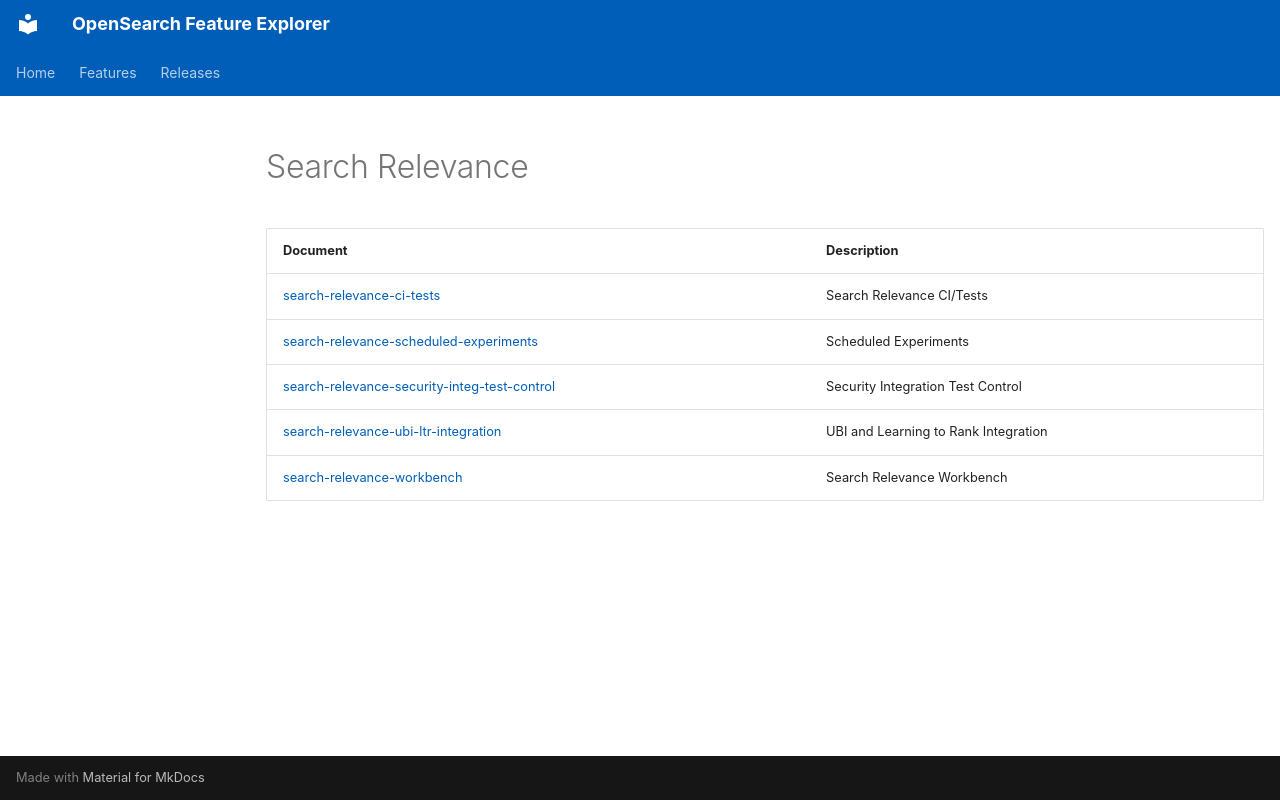

repository: tkykenmt/opensearch-feature-explorer · page: features/search-relevance/index.html · generator: mkdocs

# Search Relevance

| Document | Description |
|----------|-------------|
| [search-relevance-ci-tests](search-relevance-ci-tests.md) | Search Relevance CI/Tests |
| [search-relevance-scheduled-experiments](search-relevance-scheduled-experiments.md) | Scheduled Experiments |
| [search-relevance-security-integ-test-control](search-relevance-security-integ-test-control.md) | Security Integration Test Control |
| [search-relevance-ubi-ltr-integration](search-relevance-ubi-ltr-integration.md) | UBI and Learning to Rank Integration |
| [search-relevance-workbench](search-relevance-workbench.md) | Search Relevance Workbench |
